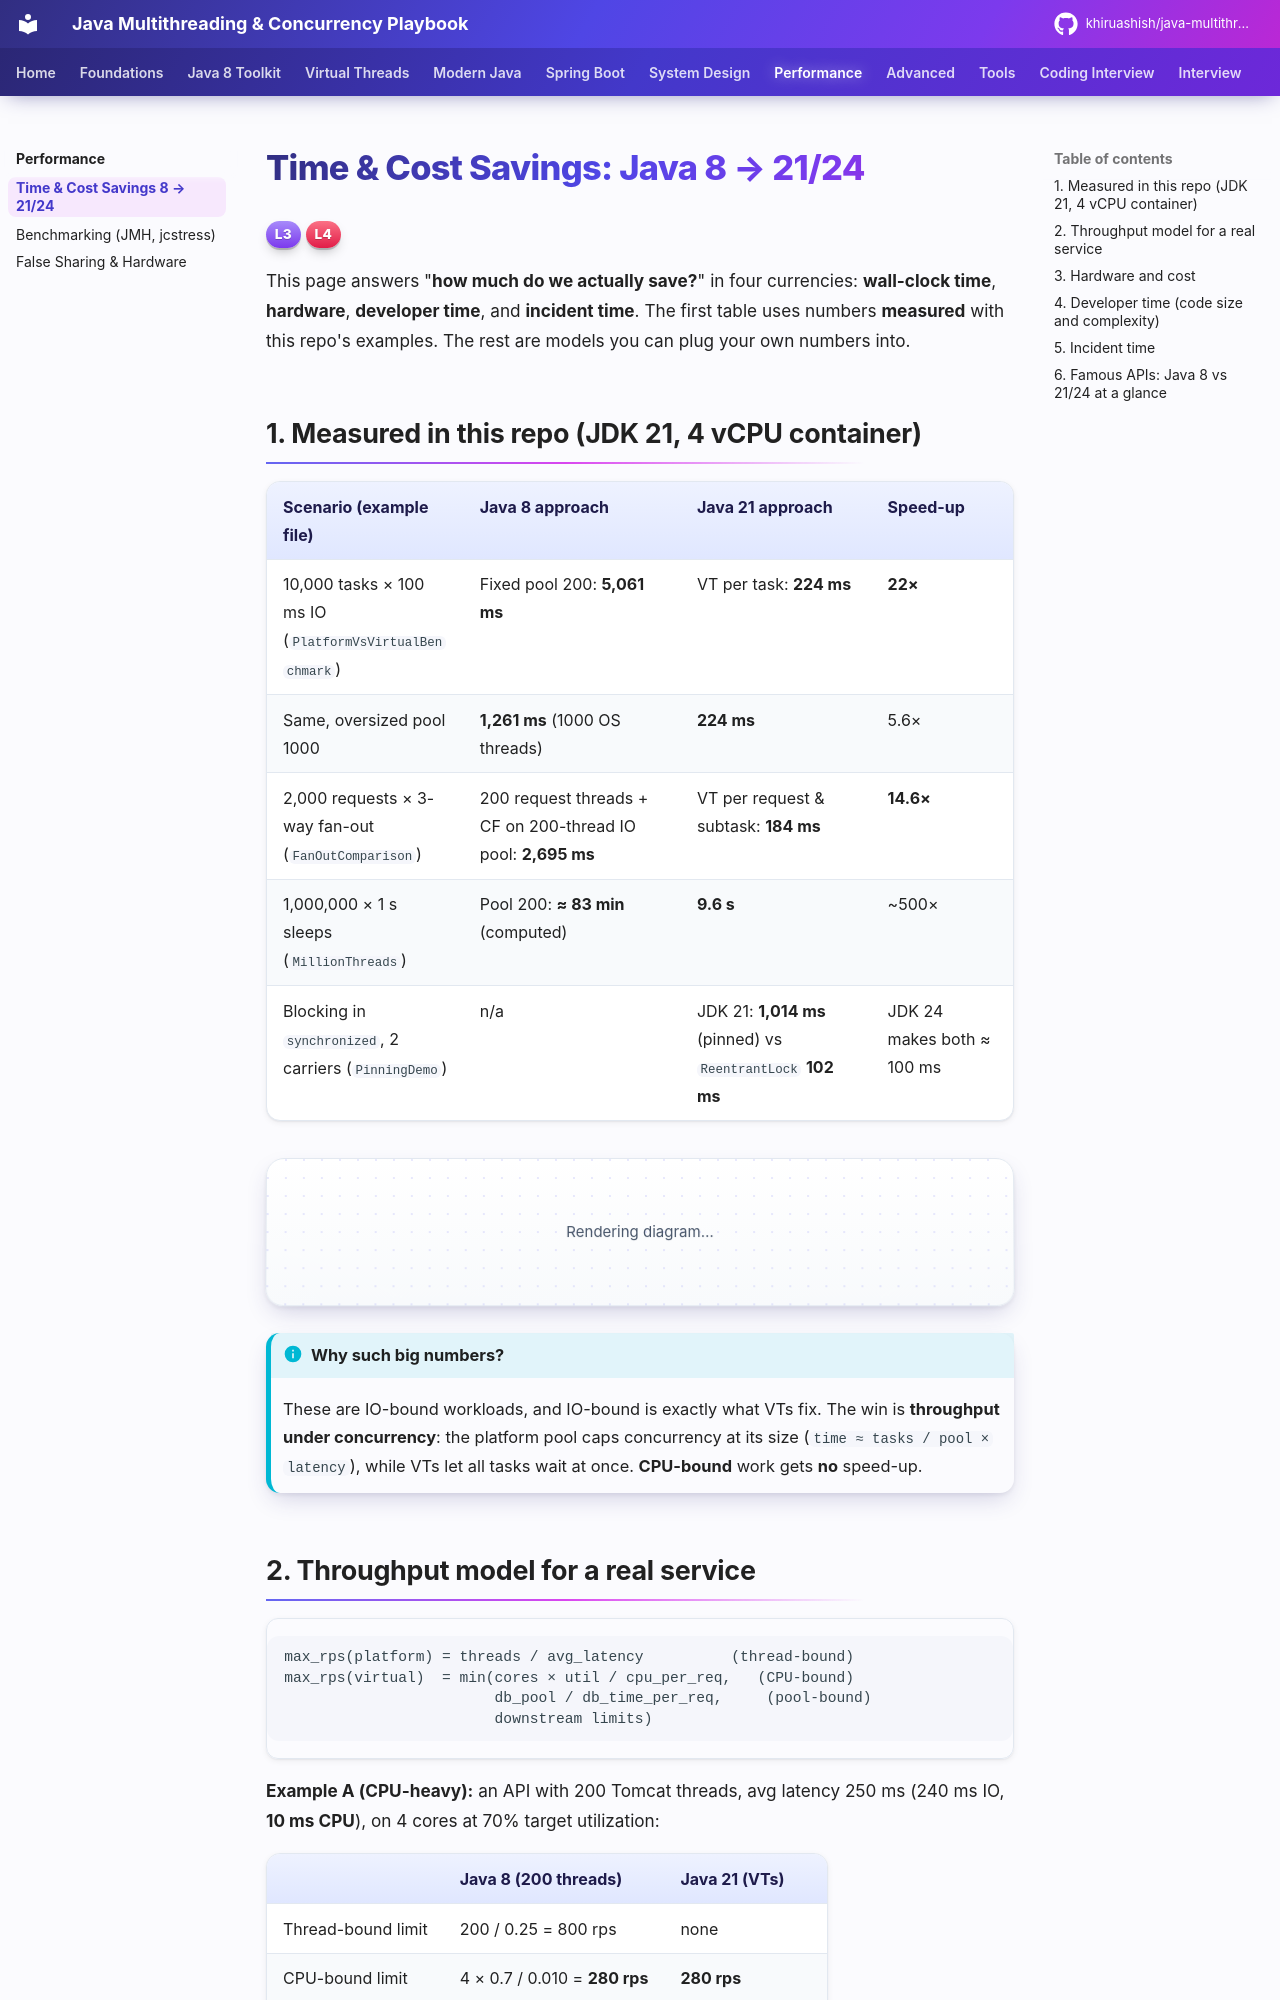

repository: khiruashish/java-multithreading-playbook · page: performance/savings/index.html · generator: mkdocs

# Time & Cost Savings: Java 8 → 21/24

<span class="level l3">L3</span> <span class="level l4">L4</span>

This page answers "**how much do we actually save?**" in four currencies: **wall-clock time**, **hardware**,
**developer time**, and **incident time**. The first table uses numbers **measured** with this repo's examples. The rest are
models you can plug your own numbers into.

## 1. Measured in this repo (JDK 21, 4 vCPU container)

| Scenario (example file) | Java 8 approach | Java 21 approach | Speed-up |
|---|---|---|---|
| 10,000 tasks × 100 ms IO (`PlatformVsVirtualBenchmark`) | Fixed pool 200: **5,061 ms** | VT per task: **224 ms** | **22×** |
| Same, oversized pool 1000 | **1,261 ms** (1000 OS threads) | **224 ms** | 5.6× |
| 2,000 requests × 3-way fan-out (`FanOutComparison`) | 200 request threads + CF on 200-thread IO pool: **2,695 ms** | VT per request & subtask: **184 ms** | **14.6×** |
| 1,000,000 × 1 s sleeps (`MillionThreads`) | Pool 200: **≈ 83 min** (computed) | **9.6 s** | ~500× |
| Blocking in `synchronized`, 2 carriers (`PinningDemo`) | n/a | JDK 21: **1,014 ms** (pinned) vs `ReentrantLock` **102 ms** | JDK 24 makes both ≈ 100 ms |

```mermaid
xychart-beta
    title "10k IO tasks (100 ms each) — wall time in ms, lower is better"
    x-axis ["Pool 200 (Java 8)", "Pool 1000 (Java 8)", "Virtual threads (Java 21)"]
    y-axis "ms" 0 --> 5500
    bar [5061, 1261, 224]
```

!!! info "Why such big numbers?"
    These are IO-bound workloads, and IO-bound is exactly what VTs fix. The win is **throughput under concurrency**: the
    platform pool caps concurrency at its size (`time ≈ tasks / pool × latency`), while VTs let all tasks wait at once.
    **CPU-bound** work gets **no** speed-up.
